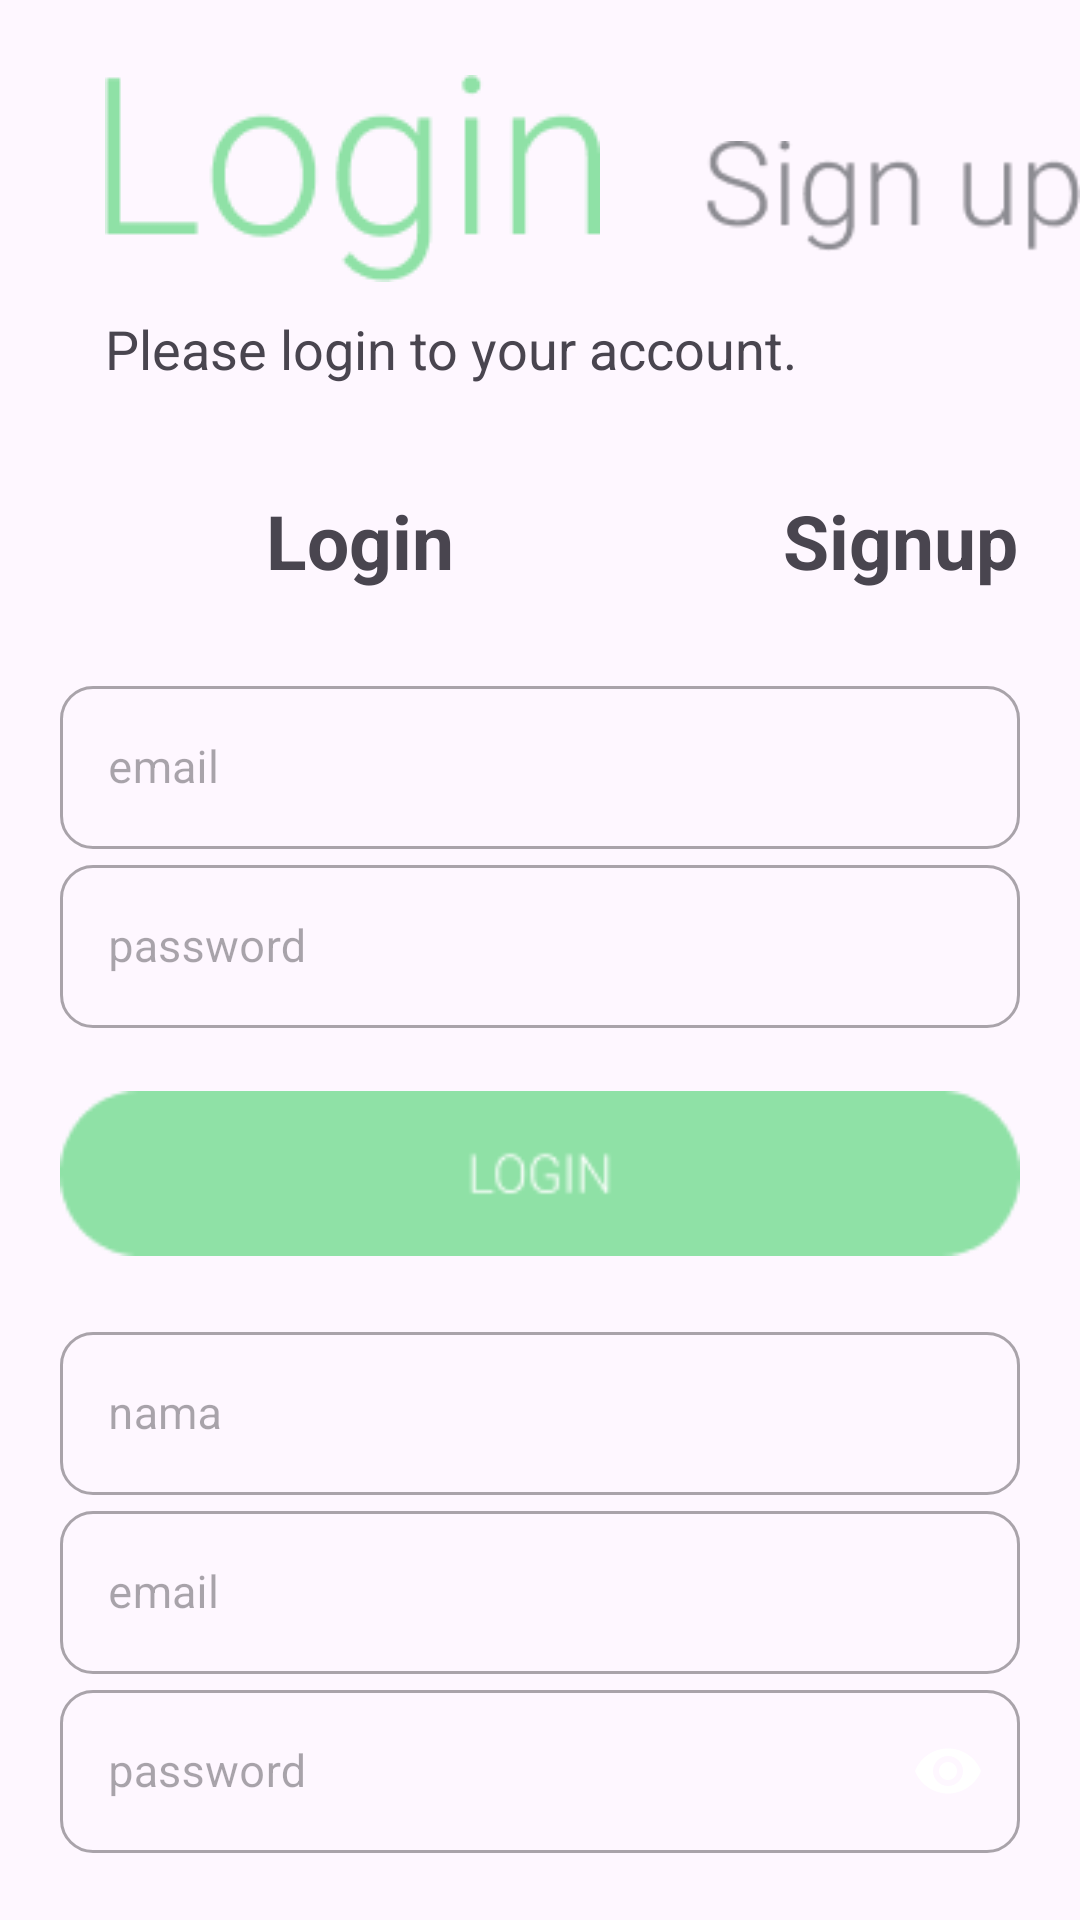

Layout XML and referenced resources for this Android screen:
<!-- AndroidManifest.xml: application theme Theme.PAZ -->
<!-- res/layout/activity_login.xml -->
<?xml version="1.0" encoding="utf-8"?>
<RelativeLayout xmlns:android="http://schemas.android.com/apk/res/android"
    xmlns:app="http://schemas.android.com/apk/res-auto"
    xmlns:tools="http://schemas.android.com/tools"
    android:layout_width="match_parent"
    android:layout_height="match_parent"
    android:orientation="vertical"
    tools:context=".auth.LoginActivity">

    <LinearLayout
        android:id="@+id/login"
        android:layout_width="match_parent"
        android:layout_height="wrap_content"
        android:layout_alignParentTop="true"
        android:layout_marginTop="25dp"
        android:orientation="horizontal">

        <ImageView
            android:layout_width="wrap_content"
            android:layout_height="wrap_content"
            android:layout_marginLeft="35dp"
            android:src="@drawable/login" />

        <ImageView
            android:layout_width="wrap_content"
            android:layout_height="wrap_content"
            android:layout_marginLeft="35dp"
            android:layout_marginTop="20dp"
            android:src="@drawable/signup" />

    </LinearLayout>
    <LinearLayout
        android:id="@+id/title"
        android:layout_width="wrap_content"
        android:layout_height="wrap_content"
        android:layout_below="@+id/login"
        android:orientation="vertical">
        <TextView
            android:layout_width="wrap_content"
            android:layout_height="wrap_content"
            android:layout_marginLeft="35dp"
            android:layout_marginTop="10dp"
            android:textSize="18sp"
            android:text="Please login to your account." />
    </LinearLayout>
    <LinearLayout
        android:id="@+id/loginsignup"
        android:layout_width="match_parent"
        android:layout_height="60dp"
        android:layout_below="@+id/title"
        android:layout_marginTop="35dp"
        android:orientation="horizontal">
        <TextView
            android:id="@+id/login_txt"
            android:layout_width="120dp"
            android:layout_height="wrap_content"
            android:layout_marginLeft="60dp"
            android:gravity="center"
            android:text="Login"
            android:textColor="@color/colorUtama"
            android:textStyle="bold"
            android:textSize="25sp"
            tools:ignore="HardcodedText"/>
        <TextView
            android:id="@+id/signup_txt"
            android:layout_width="120dp"
            android:layout_height="wrap_content"
            android:layout_marginLeft="60dp"
            android:gravity="center"
            android:text="Signup"
            android:textColor="@color/Color_4"
            android:textStyle="bold"
            android:textSize="25sp"
            tools:ignore="HardcodedText" />
    </LinearLayout>
    <LinearLayout
        android:id="@+id/login_rl"
        android:layout_width="match_parent"
        android:layout_height="wrap_content"
        android:orientation="vertical"
        android:layout_marginTop="0dp"
        android:layout_marginStart="20dp"
        android:layout_marginEnd="20dp"
        android:layout_below="@+id/loginsignup">
        <com.google.android.material.textfield.TextInputLayout
            style="@style/Widget.MaterialComponents.TextInputLayout.OutlinedBox"
            android:layout_width="match_parent"
            android:layout_height="match_parent"
            android:hint="email"
            app:endIconMode="clear_text"
            android:textColorHint="@color/colorUtama"
            app:boxCornerRadiusBottomEnd="11dp"
            app:boxCornerRadiusBottomStart="11dp"
            app:boxCornerRadiusTopEnd="11dp"
            app:boxCornerRadiusTopStart="11dp"
            tools:ignore="HardcodedText">
            <com.google.android.material.textfield.TextInputEditText
                android:id="@+id/email_ET"
                android:layout_width="match_parent"
                android:layout_height="wrap_content"
                android:inputType="textEmailAddress"
                android:importantForAutofill="no"
                android:maxLines="1"
                android:textSize="15sp"
                tools:ignore="LabelFor,TextFields,SpeakableTextPresentCheck"
                />
        </com.google.android.material.textfield.TextInputLayout>
        <com.google.android.material.textfield.TextInputLayout
            style="@style/Widget.MaterialComponents.TextInputLayout.OutlinedBox"
            android:layout_width="match_parent"
            android:layout_height="match_parent"
            android:hint="password"
            app:endIconMode="clear_text"
            app:passwordToggleEnabled="true"
            android:textColorHint="@color/colorUtama"
            app:boxCornerRadiusBottomEnd="11dp"
            app:boxCornerRadiusBottomStart="11dp"
            app:boxCornerRadiusTopEnd="11dp"
            app:boxCornerRadiusTopStart="11dp"
            tools:ignore="HardcodedText">
            <com.google.android.material.textfield.TextInputEditText
                android:id="@+id/password_ET"
                android:layout_width="match_parent"
                android:layout_height="wrap_content"
                android:inputType="textPassword"
                android:importantForAutofill="no"
                android:maxLines="1"
                android:textSize="15sp"
                tools:ignore="LabelFor,TextFields,SpeakableTextPresentCheck"
                />
        </com.google.android.material.textfield.TextInputLayout>
        <ImageButton
            android:id="@+id/btnLogin"
            android:layout_width="match_parent"
            android:layout_height="55dp"
            android:layout_marginTop="21dp"
            android:background="@drawable/loginbtn"
            />
    </LinearLayout>
    <LinearLayout
        android:id="@+id/signup_rl"
        android:layout_width="match_parent"
        android:layout_height="wrap_content"
        android:layout_below="@+id/login_rl"
        android:layout_marginStart="20dp"
        android:layout_marginTop="20dp"
        android:layout_marginEnd="20dp"
        android:layout_marginBottom="20dp"
        android:orientation="vertical"
        tools:ignore="UselessParent">
        <com.google.android.material.textfield.TextInputLayout
            style="@style/Widget.MaterialComponents.TextInputLayout.OutlinedBox"
            android:layout_width="match_parent"
            android:layout_height="match_parent"
            android:hint="nama"
            android:textColorHint="@color/colorUtama"
            app:boxCornerRadiusBottomEnd="11dp"
            app:boxCornerRadiusBottomStart="11dp"
            app:boxCornerRadiusTopEnd="11dp"
            app:boxCornerRadiusTopStart="11dp"
            app:endIconMode="clear_text"
            tools:ignore="HardcodedText">

            <com.google.android.material.textfield.TextInputEditText
                android:id="@+id/names_regis_ET"
                android:layout_width="match_parent"
                android:layout_height="wrap_content"
                android:importantForAutofill="no"
                android:inputType="text"
                android:maxLines="1"
                android:textSize="15sp"
                tools:ignore="LabelFor,TextFields,SpeakableTextPresentCheck" />
        </com.google.android.material.textfield.TextInputLayout>

        <com.google.android.material.textfield.TextInputLayout
            style="@style/Widget.MaterialComponents.TextInputLayout.OutlinedBox"
            android:layout_width="match_parent"
            android:layout_height="match_parent"
            android:hint="email"
            android:textColorHint="@color/colorUtama"
            app:boxCornerRadiusBottomEnd="11dp"
            app:boxCornerRadiusBottomStart="11dp"
            app:boxCornerRadiusTopEnd="11dp"
            app:boxCornerRadiusTopStart="11dp"
            app:endIconMode="clear_text"
            tools:ignore="HardcodedText">

        <com.google.android.material.textfield.TextInputEditText
            android:id="@+id/email_regis_ET"
            android:layout_width="match_parent"
            android:layout_height="wrap_content"
            android:drawablePadding="7dp"
            android:importantForAutofill="no"
            android:inputType="textEmailAddress"
            android:maxLines="1"
            android:textSize="15sp"
            tools:ignore="LabelFor,TextFields,SpeakableTextPresentCheck" />
        </com.google.android.material.textfield.TextInputLayout>
        <com.google.android.material.textfield.TextInputLayout
            style="@style/Widget.MaterialComponents.TextInputLayout.OutlinedBox"
            android:layout_width="match_parent"
            android:layout_height="match_parent"
            android:hint="password"
            android:textColorHint="@color/colorUtama"
            app:boxCornerRadiusBottomEnd="11dp"
            app:boxCornerRadiusBottomStart="11dp"
            app:boxCornerRadiusTopEnd="11dp"
            app:boxCornerRadiusTopStart="11dp"
            app:passwordToggleEnabled="true"
            app:passwordToggleTint="@color/Color_4"
            tools:ignore="HardcodedText">

            <com.google.android.material.textfield.TextInputEditText
                android:id="@+id/password_regis_Et"
                android:layout_width="match_parent"
                android:layout_height="wrap_content"
                android:drawablePadding="7dp"
                android:importantForAutofill="no"
                android:inputType="textPassword"
                android:maxLines="1"
                android:textSize="15sp"
                tools:ignore="LabelFor,TextFields,SpeakableTextPresentCheck" />
        </com.google.android.material.textfield.TextInputLayout>
        <ImageButton
            android:id="@+id/btnRegister"
            android:layout_width="match_parent"
            android:layout_height="55dp"
            android:layout_marginTop="21dp"
            android:background="@drawable/signupbtn"
            tools:ignore="ContentDescription,ImageContrastCheck,MissingConstraints,SpeakableTextPresentCheck" />
    </LinearLayout>

</RelativeLayout>
<!-- resources referenced by this layout -->
<resources>
  <!-- drawable login: png bitmap (drawable, 2673 bytes) -->
  <!-- drawable loginbtn: png bitmap (drawable, 1594 bytes) -->
  <!-- drawable signup: png bitmap (drawable, 2463 bytes) -->
  <!-- drawable signupbtn: png bitmap (drawable, 1817 bytes) -->
  <style name="Theme.PAZ" parent="Base.Theme.PAZ" />
  <style name="Base.Theme.PAZ" parent="Theme.Material3.DayNight.NoActionBar">
          
          
      </style>
</resources>
